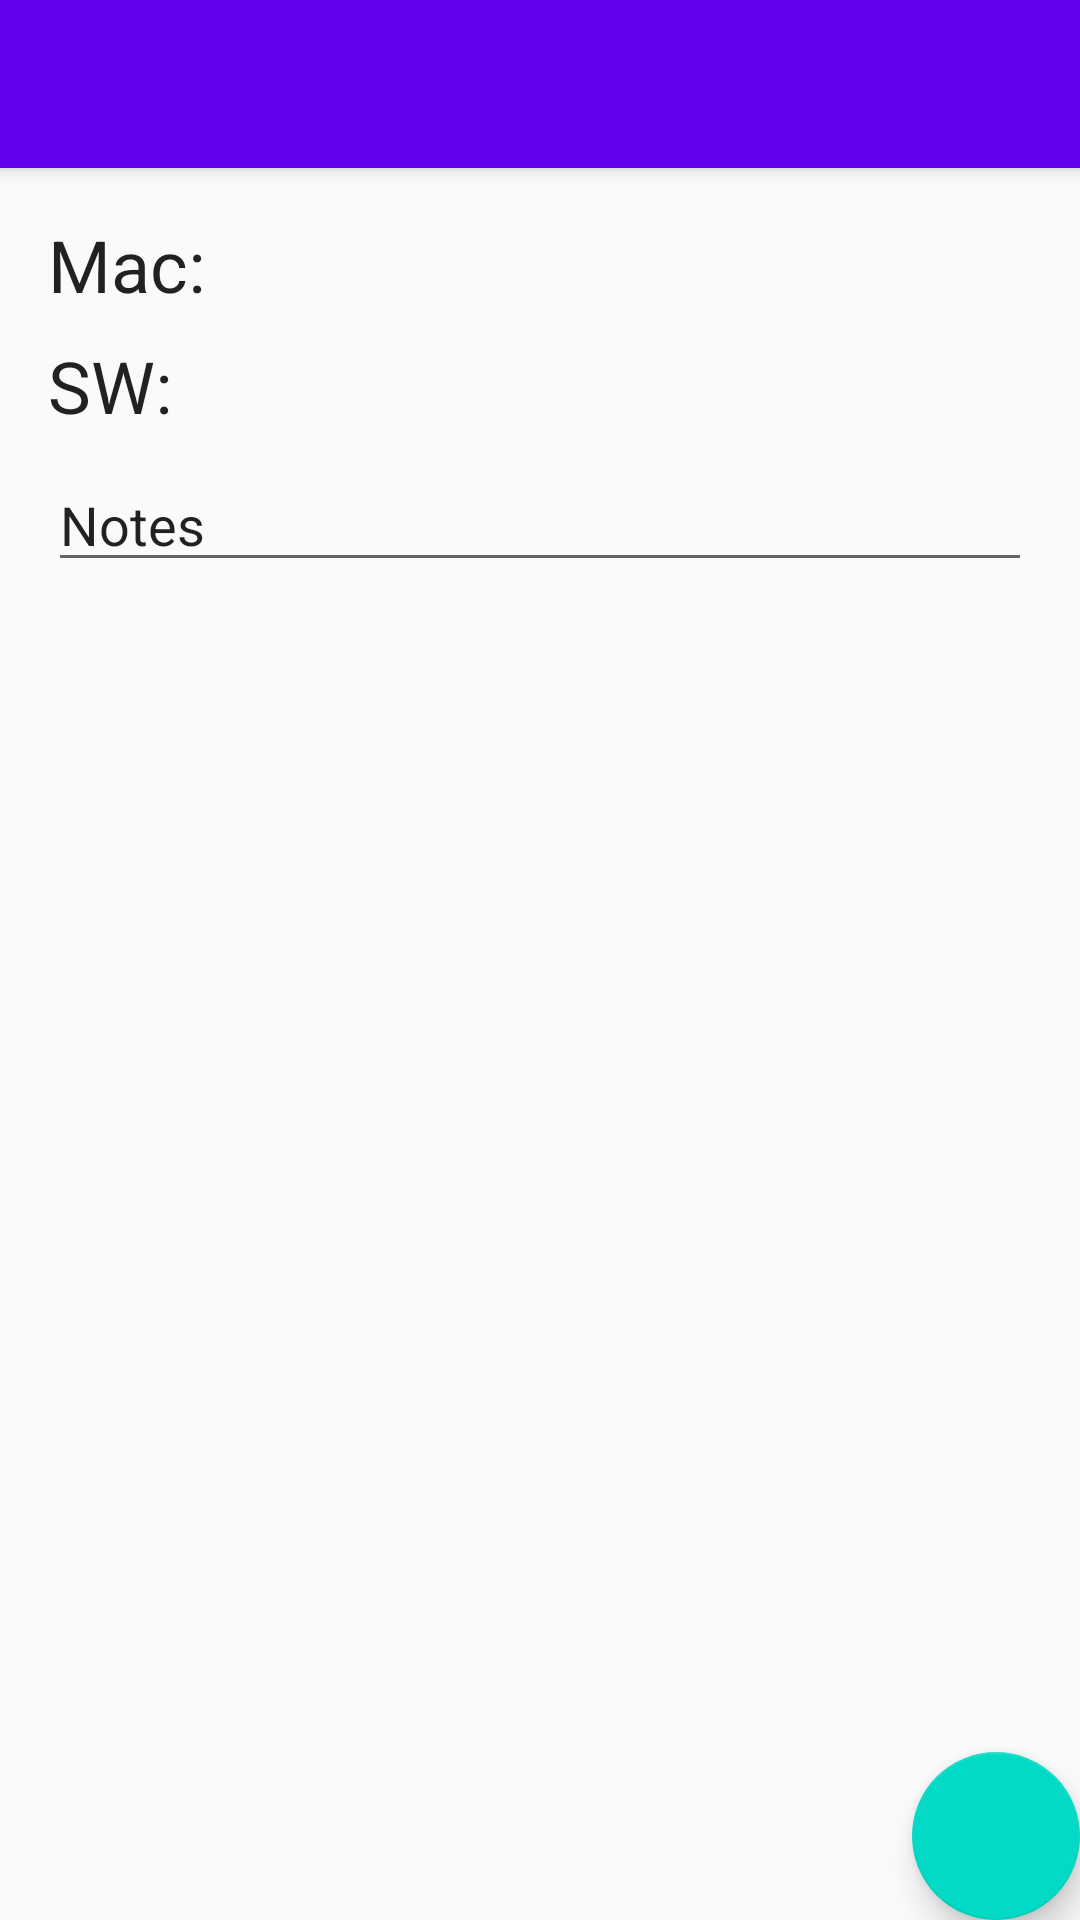

Produce the Android XML layout that renders to this screen, including the resource entries it uses.
<!-- AndroidManifest.xml: activity theme AppTheme.NoActionBar -->
<!-- res/layout/activity_tag.xml -->
<?xml version="1.0" encoding="utf-8"?>
<androidx.coordinatorlayout.widget.CoordinatorLayout
        xmlns:android="http://schemas.android.com/apk/res/android"
        xmlns:app="http://schemas.android.com/apk/res-auto"
        xmlns:tools="http://schemas.android.com/tools"
        android:layout_width="match_parent"
        android:layout_height="match_parent"
        tools:context=".TagActivity">

    <com.google.android.material.appbar.AppBarLayout
            android:layout_height="wrap_content"
            android:layout_width="match_parent"
            android:theme="@style/AppTheme.AppBarOverlay">

        <androidx.appcompat.widget.Toolbar
                android:id="@+id/toolbar"
                android:layout_width="match_parent"
                android:layout_height="?attr/actionBarSize"
                android:background="?attr/colorPrimary"
                app:popupTheme="@style/AppTheme.PopupOverlay"/>

    </com.google.android.material.appbar.AppBarLayout>

    <include layout="@layout/content_tag"/>

    <com.google.android.material.floatingactionbutton.FloatingActionButton
            android:id="@+id/fab"
            android:layout_width="wrap_content"
            android:layout_height="wrap_content"
            android:layout_gravity="bottom|end"
            android:layout_margin="@dimen/fab_margin"
            android:transitionName="fab_transition"
            app:srcCompat="@drawable/ic_baseline_delete_24px"/>

</androidx.coordinatorlayout.widget.CoordinatorLayout>
<!-- res/layout/content_tag.xml (included above) -->
<?xml version="1.0" encoding="utf-8"?>
<androidx.constraintlayout.widget.ConstraintLayout
        android:id="@+id/tag_content_container"
        xmlns:android="http://schemas.android.com/apk/res/android"
        xmlns:tools="http://schemas.android.com/tools"
        xmlns:app="http://schemas.android.com/apk/res-auto"
        android:layout_width="match_parent"
        android:layout_height="match_parent"
        app:layout_behavior="@string/appbar_scrolling_view_behavior"
        tools:showIn="@layout/activity_tag"
        tools:context=".TagActivity">

    <TextView
            android:text="SW: "
            android:layout_width="wrap_content"
            android:layout_height="wrap_content"
            android:id="@+id/sw_tw" app:layout_constraintStart_toStartOf="parent" android:layout_marginStart="16dp"
            android:layout_marginTop="8dp"
            android:textAppearance="@style/TextAppearance.AppCompat.Headline"
            app:layout_constraintTop_toBottomOf="@+id/mac_tw"/>
    <TextView
            android:text="Mac: "
            android:layout_width="wrap_content"
            android:layout_height="wrap_content"
            android:id="@+id/mac_tw" app:layout_constraintStart_toStartOf="parent" android:layout_marginStart="16dp"
            android:layout_marginTop="16dp" app:layout_constraintTop_toTopOf="parent"
            android:textAppearance="@style/TextAppearance.AppCompat.Headline"/>
    <EditText
            android:layout_width="match_parent"
            android:layout_height="wrap_content"
            android:inputType="textMultiLine|textCapSentences"
            android:text="Notes"
            android:ems="10"
            android:id="@+id/notes"
            android:layout_marginStart="16dp"
            android:layout_marginEnd="16dp"
            app:layout_constraintStart_toStartOf="parent" android:layout_marginTop="8dp"
            app:layout_constraintTop_toBottomOf="@+id/sw_tw" android:singleLine="false"/>
</androidx.constraintlayout.widget.ConstraintLayout>
<!-- resources referenced by this layout -->
<resources>
  <style name="AppTheme.AppBarOverlay" parent="ThemeOverlay.AppCompat.Dark.ActionBar" />
  <style name="AppTheme.PopupOverlay" parent="ThemeOverlay.AppCompat.Light" />
  <style name="AppTheme.NoActionBar">
          <item name="windowActionBar">false</item>
          <item name="windowNoTitle">true</item>
      </style>
</resources>
